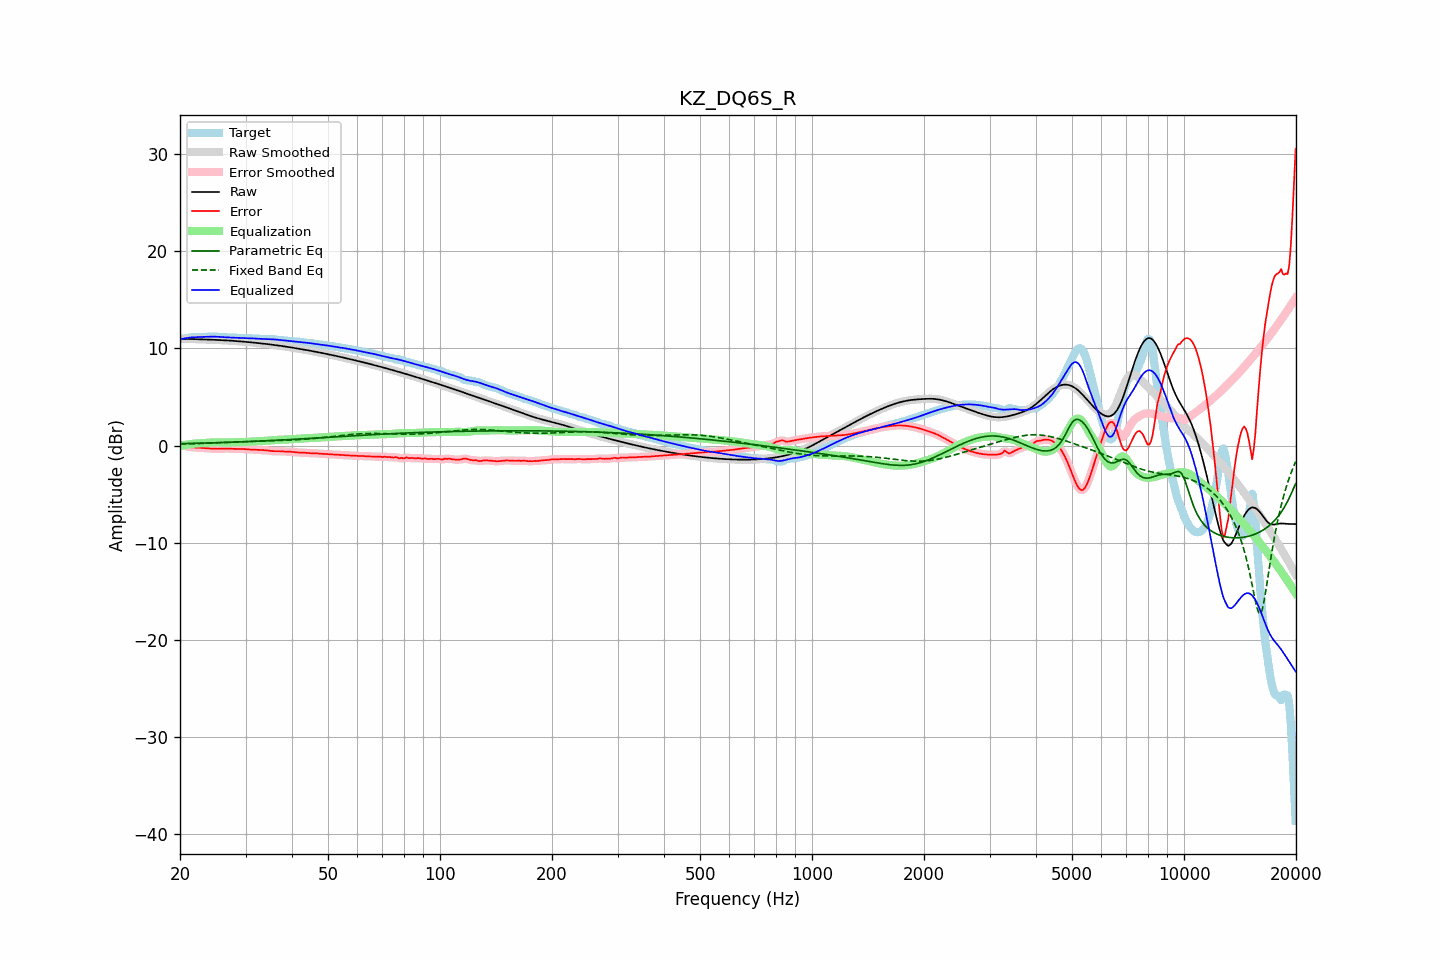

The table this chart was drawn from, first rows:
frequency, raw, error, smoothed, error_smoothed, equalization, parametric_eq, fixed_band_eq, equalized_raw, equalized_smoothed, target
20.00, 10.99, 0.05, 10.99, 0.05, -0.06, 0.19, 0.15, 10.93, 10.93, 10.95
20.20, 10.99, 0.02, 10.99, 0.02, -0.02, 0.20, 0.16, 10.97, 10.97, 10.97
20.40, 10.99, -0.01, 10.99, -0.01, 0.02, 0.20, 0.16, 11.01, 11.01, 11.00
20.61, 10.99, -0.04, 10.99, -0.04, 0.05, 0.20, 0.17, 11.04, 11.04, 11.03
20.81, 10.98, -0.08, 10.98, -0.08, 0.08, 0.21, 0.17, 11.07, 11.07, 11.06
21.02, 10.98, -0.12, 10.98, -0.12, 0.11, 0.21, 0.17, 11.09, 11.09, 11.09
21.23, 10.97, -0.15, 10.97, -0.15, 0.14, 0.22, 0.18, 11.11, 11.11, 11.12
21.44, 10.97, -0.17, 10.97, -0.17, 0.16, 0.22, 0.18, 11.13, 11.13, 11.14
21.66, 10.96, -0.19, 10.96, -0.19, 0.18, 0.22, 0.19, 11.15, 11.15, 11.15
21.87, 10.96, -0.20, 10.96, -0.20, 0.20, 0.23, 0.19, 11.16, 11.16, 11.16
22.09, 10.95, -0.21, 10.95, -0.21, 0.21, 0.23, 0.20, 11.16, 11.16, 11.16
22.31, 10.95, -0.21, 10.95, -0.22, 0.22, 0.24, 0.20, 11.17, 11.17, 11.16
22.54, 10.94, -0.22, 10.94, -0.22, 0.23, 0.24, 0.21, 11.17, 11.17, 11.17
22.76, 10.94, -0.23, 10.94, -0.23, 0.24, 0.25, 0.22, 11.18, 11.18, 11.17
22.99, 10.93, -0.24, 10.93, -0.24, 0.25, 0.25, 0.22, 11.18, 11.18, 11.18
23.22, 10.93, -0.26, 10.93, -0.26, 0.26, 0.25, 0.23, 11.19, 11.19, 11.18
23.45, 10.92, -0.27, 10.92, -0.27, 0.27, 0.26, 0.23, 11.19, 11.19, 11.19
23.69, 10.92, -0.29, 10.91, -0.29, 0.28, 0.26, 0.24, 11.20, 11.20, 11.20
23.92, 10.91, -0.30, 10.91, -0.30, 0.30, 0.27, 0.25, 11.21, 11.21, 11.21
24.16, 10.90, -0.31, 10.90, -0.31, 0.31, 0.27, 0.25, 11.21, 11.21, 11.21
24.40, 10.90, -0.32, 10.90, -0.32, 0.32, 0.28, 0.26, 11.21, 11.21, 11.21
24.65, 10.89, -0.33, 10.89, -0.33, 0.33, 0.28, 0.26, 11.21, 11.21, 11.21
24.89, 10.88, -0.33, 10.88, -0.33, 0.33, 0.29, 0.27, 11.21, 11.21, 11.21
25.14, 10.88, -0.33, 10.88, -0.33, 0.33, 0.29, 0.28, 11.21, 11.21, 11.21
25.39, 10.87, -0.33, 10.87, -0.33, 0.33, 0.30, 0.29, 11.20, 11.20, 11.20
25.65, 10.86, -0.33, 10.86, -0.33, 0.32, 0.30, 0.29, 11.18, 11.18, 11.19
25.91, 10.85, -0.32, 10.85, -0.32, 0.32, 0.31, 0.30, 11.17, 11.17, 11.18
26.16, 10.84, -0.31, 10.84, -0.31, 0.32, 0.32, 0.31, 11.16, 11.16, 11.16
26.43, 10.84, -0.31, 10.83, -0.31, 0.31, 0.32, 0.31, 11.15, 11.15, 11.14
26.69, 10.83, -0.30, 10.83, -0.30, 0.31, 0.33, 0.32, 11.14, 11.14, 11.13
26.96, 10.82, -0.30, 10.82, -0.31, 0.31, 0.33, 0.33, 11.13, 11.13, 11.12
27.23, 10.81, -0.31, 10.81, -0.31, 0.32, 0.34, 0.34, 11.12, 11.12, 11.12
27.50, 10.79, -0.32, 10.79, -0.32, 0.32, 0.34, 0.34, 11.12, 11.12, 11.12
27.77, 10.78, -0.34, 10.78, -0.34, 0.33, 0.35, 0.35, 11.11, 11.11, 11.12
28.05, 10.77, -0.35, 10.77, -0.34, 0.33, 0.36, 0.36, 11.11, 11.11, 11.12
28.33, 10.76, -0.35, 10.76, -0.35, 0.34, 0.36, 0.36, 11.10, 11.10, 11.11
28.62, 10.75, -0.35, 10.75, -0.35, 0.34, 0.37, 0.37, 11.09, 11.09, 11.09
28.90, 10.73, -0.35, 10.73, -0.35, 0.35, 0.37, 0.38, 11.08, 11.08, 11.08
29.19, 10.72, -0.35, 10.72, -0.35, 0.36, 0.38, 0.39, 11.07, 11.08, 11.07
29.48, 10.71, -0.35, 10.71, -0.35, 0.36, 0.39, 0.39, 11.07, 11.07, 11.06
29.78, 10.69, -0.36, 10.69, -0.36, 0.37, 0.39, 0.40, 11.06, 11.06, 11.05
30.08, 10.68, -0.38, 10.68, -0.38, 0.38, 0.40, 0.40, 11.05, 11.05, 11.05
30.38, 10.66, -0.39, 10.66, -0.39, 0.39, 0.41, 0.41, 11.05, 11.05, 11.05
30.68, 10.65, -0.41, 10.65, -0.40, 0.40, 0.41, 0.42, 11.04, 11.04, 11.05
30.99, 10.63, -0.41, 10.63, -0.41, 0.41, 0.42, 0.42, 11.04, 11.04, 11.04
31.30, 10.61, -0.42, 10.61, -0.42, 0.42, 0.43, 0.43, 11.03, 11.03, 11.03
31.61, 10.60, -0.42, 10.60, -0.43, 0.43, 0.44, 0.43, 11.02, 11.02, 11.02
31.93, 10.58, -0.43, 10.58, -0.43, 0.43, 0.44, 0.44, 11.01, 11.01, 11.01
32.24, 10.56, -0.44, 10.56, -0.44, 0.44, 0.45, 0.45, 11.00, 11.00, 11.01
32.57, 10.55, -0.45, 10.55, -0.45, 0.44, 0.46, 0.45, 10.99, 10.99, 11.00
32.89, 10.53, -0.46, 10.53, -0.46, 0.45, 0.47, 0.46, 10.98, 10.98, 10.99
33.22, 10.51, -0.46, 10.51, -0.46, 0.46, 0.47, 0.46, 10.97, 10.97, 10.97
33.55, 10.49, -0.47, 10.49, -0.47, 0.48, 0.48, 0.47, 10.97, 10.97, 10.96
33.89, 10.47, -0.48, 10.47, -0.48, 0.49, 0.49, 0.47, 10.97, 10.97, 10.95
34.23, 10.45, -0.50, 10.45, -0.50, 0.51, 0.50, 0.48, 10.96, 10.96, 10.95
34.57, 10.43, -0.52, 10.43, -0.52, 0.52, 0.50, 0.48, 10.96, 10.96, 10.96
34.92, 10.41, -0.55, 10.41, -0.55, 0.54, 0.51, 0.48, 10.95, 10.95, 10.96
35.27, 10.39, -0.57, 10.39, -0.57, 0.55, 0.52, 0.49, 10.94, 10.94, 10.96
35.62, 10.37, -0.58, 10.37, -0.58, 0.56, 0.53, 0.50, 10.93, 10.93, 10.95
35.97, 10.35, -0.58, 10.35, -0.58, 0.57, 0.54, 0.50, 10.92, 10.92, 10.93
... 635 more rows
